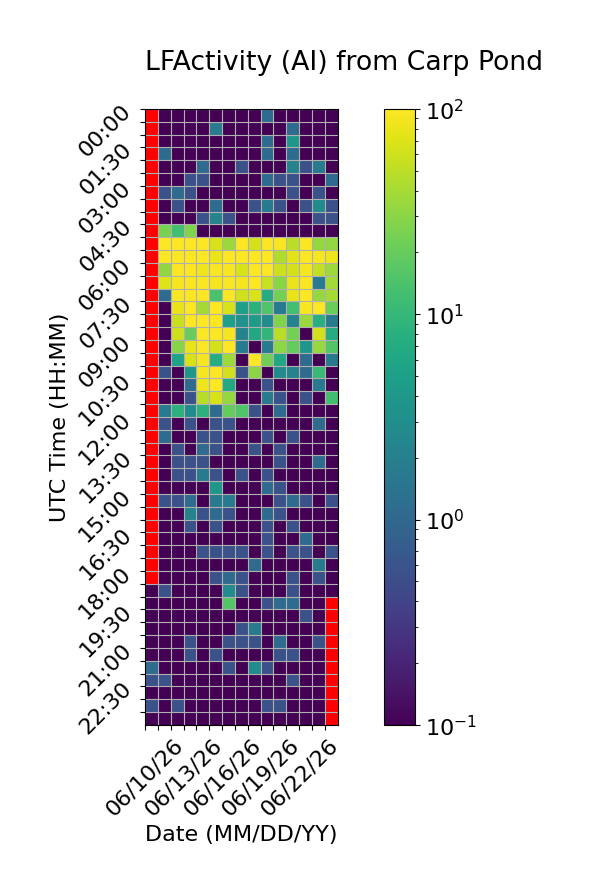

Values plotted in this chart, from the file beside it:
Time (UTC), 06/10/26, 06/11/26, 06/12/26, 06/13/26, 06/14/26, 06/15/26, 06/16/26, 06/17/26, 06/18/26, 06/19/26, 06/20/26, 06/21/26, 06/22/26, 06/23/26, 06/24/26
00:00, , 0.0, 0.0, 0.0, 0.0, 0.0, 0.0, 0.0, 0.0, 1.111, 0.0, 0.0, 0.0, 0.0, 0.0
00:30, , 0.0, 0.0, 0.0, 0.0, 1.667, 0.0, 0.0, 0.0, 0.0, 0.0, 1.111, 0.0, 0.0, 0.0
01:00, , 0.0, 0.0, 0.0, 0.0, 0.0, 0.0, 0.0, 0.0, 1.111, 0.0, 3.889, 0.0, 0.0, 0.0
01:30, , 1.111, 0.0, 0.0, 0.0, 0.0, 0.0, 0.0, 0.0, 1.111, 0.0, 1.111, 0.0, 0.0, 0.0
02:00, , 0.0, 0.0, 0.0, 1.111, 0.0, 0.0, 0.5556, 0.0, 0.0, 0.0, 2.222, 0.5556, 1.667, 0.0
02:30, , 0.0, 0.0, 0.5556, 0.5556, 0.0, 0.0, 0.0, 0.0, 1.111, 0.5556, 0.5556, 0.0, 0.0, 1.111
03:00, , 0.5556, 1.111, 0.5556, 0.0, 0.0, 0.0, 0.0, 0.0, 0.0, 0.0, 0.5556, 0.0, 0.5556, 0.0
03:30, , 0.0, 0.5556, 0.0, 0.0, 1.111, 0.0, 0.0, 0.5556, 1.667, 0.5556, 0.0, 0.5556, 2.778, 0.5556
04:00, , 0.0, 0.0, 0.0, 0.5556, 2.222, 0.5556, 0.0, 0.0, 0.0, 0.0, 0.0, 0.0, 0.5556, 0.5556
04:30, , 25.0, 12.22, 26.67, 0.0, 0.0, 0.0, 0.0, 0.0, 0.0, 0.0, 0.0, 0.0, 0.0, 0.0
05:00, , 100.0, 100.0, 100.0, 100.0, 66.67, 35.56, 100.0, 63.89, 95.0, 94.44, 48.33, 96.11, 33.33, 32.22
05:30, , 98.33, 99.44, 98.89, 99.44, 82.22, 100.0, 100.0, 99.44, 99.44, 44.44, 73.33, 99.44, 90.56, 83.33
06:00, , 32.78, 96.11, 97.78, 85.0, 96.11, 92.78, 65.56, 100.0, 97.78, 58.33, 63.89, 91.11, 53.33, 36.67
06:30, , 72.22, 90.56, 95.0, 93.33, 92.22, 94.44, 90.0, 99.44, 56.11, 29.44, 81.11, 96.11, 1.667, 38.33
07:00, , 1.111, 96.67, 100.0, 96.11, 13.89, 95.0, 60.56, 67.22, 7.222, 23.89, 80.56, 98.33, 33.89, 39.44
07:30, , 0.0, 80.0, 99.44, 39.44, 97.78, 65.0, 5.0, 8.333, 15.0, 1.667, 12.78, 93.89, 99.44, 21.11
08:00, , 0.0, 57.78, 97.78, 100.0, 97.22, 5.0, 3.333, 4.444, 2.778, 26.67, 2.222, 35.0, 7.778, 1.667
08:30, , 0.0, 59.44, 20.0, 98.89, 99.44, 90.56, 2.222, 6.111, 9.444, 48.89, 23.33, 0.0, 63.33, 7.222
09:00, , 0.0, 28.89, 77.22, 97.78, 63.89, 100.0, 1.667, 0.0, 1.667, 30.56, 19.44, 3.889, 34.44, 15.56
09:30, , 0.0, 5.556, 66.11, 91.11, 7.222, 36.67, 0.0, 98.89, 22.22, 6.111, 0.0, 1.111, 0.0, 1.667
10:00, , 0.5556, 0.0, 3.889, 91.11, 98.33, 62.22, 0.5556, 30.0, 0.0, 2.778, 2.222, 1.111, 10.56, 0.0
10:30, , 0.0, 0.0, 1.111, 83.33, 99.44, 6.667, 0.0, 0.0, 0.5556, 0.0, 0.0, 0.0, 1.667, 0.0
11:00, , 0.0, 0.0, 0.5556, 47.22, 65.56, 33.33, 0.0, 0.0, 1.667, 0.5556, 0.0, 0.5556, 0.0, 12.22
11:30, , 1.667, 8.333, 2.778, 8.333, 1.111, 19.44, 15.0, 0.5556, 0.0, 1.111, 0.0, 0.0, 0.0, 0.0
12:00, , 0.5556, 0.0, 0.5556, 0.0, 0.5556, 0.5556, 0.0, 0.0, 0.0, 0.0, 0.0, 0.0, 1.111, 0.0
12:30, , 1.111, 0.0, 0.0, 0.5556, 0.5556, 0.0, 0.0, 0.0, 0.5556, 0.0, 0.5556, 0.0, 0.0, 0.0
13:00, , 0.0, 0.5556, 0.0, 1.111, 0.5556, 0.0, 0.0, 0.5556, 0.0, 0.5556, 0.0, 0.0, 0.0, 0.0
13:30, , 0.0, 0.5556, 0.5556, 0.5556, 0.0, 0.0, 0.0, 0.0, 0.0, 0.5556, 0.0, 0.0, 1.111, 0.0
14:00, , 0.0, 0.5556, 0.5556, 1.667, 0.5556, 0.0, 0.5556, 0.0, 0.5556, 0.0, 0.0, 0.0, 0.0, 0.0
14:30, , 0.0, 0.0, 0.0, 0.0, 3.889, 0.0, 0.0, 0.0, 1.111, 0.5556, 0.0, 0.0, 0.0, 0.0
15:00, , 0.5556, 0.5556, 1.111, 0.0, 1.667, 1.667, 0.0, 0.0, 0.0, 0.5556, 1.111, 0.5556, 0.0, 0.5556
15:30, , 0.0, 0.0, 2.222, 0.5556, 1.111, 0.5556, 0.0, 0.0, 1.111, 0.5556, 0.0, 0.0, 0.0, 0.0
16:00, , 0.0, 0.0, 0.5556, 0.0, 0.5556, 0.0, 0.0, 0.0, 0.5556, 0.0, 0.5556, 0.0, 0.0, 0.0
16:30, , 0.0, 0.0, 0.0, 0.0, 0.0, 0.0, 0.0, 0.0, 0.5556, 0.0, 0.0, 1.111, 0.0, 0.0
17:00, , 0.0, 0.0, 0.0, 0.5556, 0.5556, 0.5556, 0.5556, 0.0, 0.5556, 0.0, 0.5556, 0.5556, 0.0, 0.5556
17:30, , 0.0, 0.0, 0.0, 0.0, 0.0, 0.0, 0.0, 1.111, 0.0, 0.0, 0.0, 0.0, 1.667, 0.0
18:00, , 0.0, 0.0, 0.0, 0.0, 0.5556, 1.111, 0.5556, 0.0, 0.0, 0.0, 0.5556, 0.0, 0.5556, 0.0
18:30, 0.0, 0.5556, 0.0, 0.0, 0.0, 0.0, 2.778, 0.5556, 0.0, 0.0, 0.0, 0.5556, 0.0, 0.0, 0.0
19:00, 0.0, 0.0, 0.0, 0.0, 0.0, 0.0, 15.56, 0.0, 0.0, 0.5556, 1.111, 1.111, 0.0, 0.0, 
19:30, 0.0, 0.0, 0.0, 0.0, 0.0, 0.0, 0.0, 0.0, 0.0, 0.0, 0.0, 0.0, 0.5556, 0.0, 
20:00, 0.0, 0.0, 0.0, 0.0, 0.0, 0.0, 0.0, 0.5556, 1.667, 0.0, 0.0, 0.0, 0.0, 0.0, 
20:30, 0.0, 0.0, 0.0, 0.5556, 0.0, 0.0, 0.5556, 0.5556, 0.5556, 0.0, 1.111, 0.0, 0.0, 0.5556, 
21:00, 0.0, 0.0, 0.0, 0.5556, 0.0, 0.5556, 0.0, 0.0, 0.0, 0.0, 0.5556, 0.5556, 0.0, 0.0, 
21:30, 1.111, 0.0, 0.0, 0.0, 0.0, 0.0, 0.5556, 0.0, 2.778, 0.5556, 0.0, 0.0, 0.0, 0.0, 
22:00, 0.5556, 0.5556, 0.0, 0.0, 0.0, 0.0, 0.0, 0.0, 0.0, 0.0, 0.0, 0.5556, 0.0, 0.0, 
22:30, 0.0, 0.0, 0.0, 0.0, 0.0, 0.0, 0.0, 0.0, 0.0, 0.0, 0.0, 0.0, 0.0, 0.0, 
23:00, 0.5556, 0.0, 0.5556, 0.0, 0.0, 0.0, 0.0, 0.0, 0.0, 0.5556, 0.5556, 0.0, 0.0, 0.0, 
23:30, 0.0, 0.0, 0.0, 0.0, 0.0, 0.0, 0.0, 0.0, 0.0, 0.0, 0.0, 0.0, 0.0, 0.0, 
